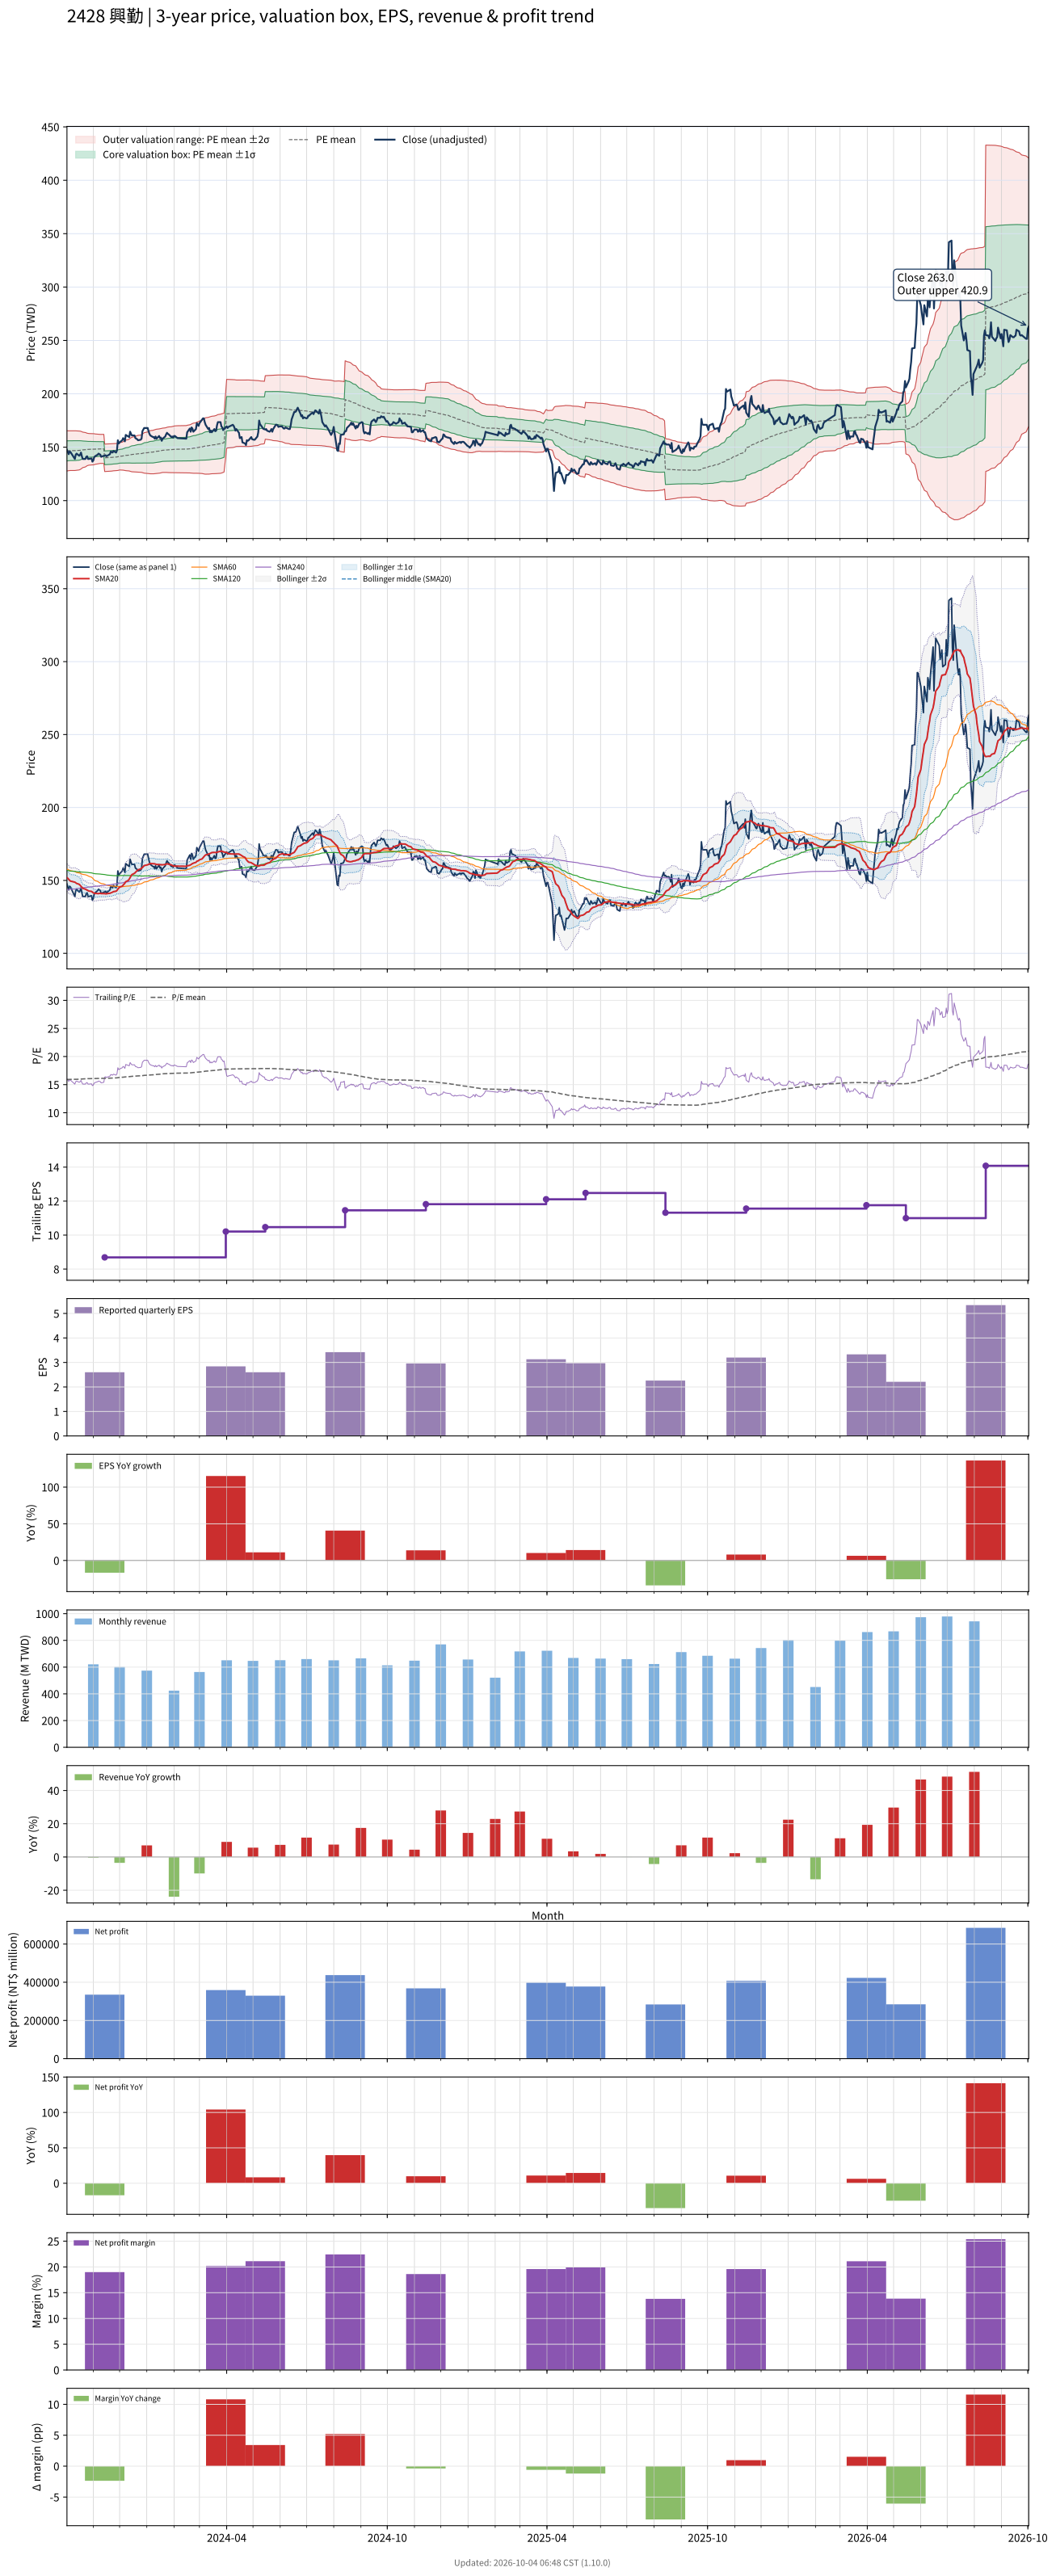

Source data for this figure (header and first rows):
# chart-version: skill-stock-dynamic-val…
date, close, available_date, period_end, eps, ttm_eps, pe, pe_mean, pe_std, price_m2, price_m1, price_mean, price_p1, price_p2, forward_eps, forward_pe, forward_pe_mean, forward_pe_std, forward_price_m2, forward_price_m1, forward_price_mean, forward_price_p1, forward_price_p2, sma20
2023-10-02, 147.5, 2023-08-14, 2023-06-30, 2.43, 9.21, 16.02, 15.91, 1.025, 127.6, 137.1, 146.5, 156, 165.4, , , , , , , , , , 151.9
2023-10-03, 145.5, 2023-08-14, 2023-06-30, 2.43, 9.21, 15.8, 15.92, 1.016, 127.9, 137.3, 146.6, 156, 165.4, , , , , , , , , , 151.4
2023-10-04, 143.5, 2023-08-14, 2023-06-30, 2.43, 9.21, 15.58, 15.93, 1.014, 128, 137.3, 146.7, 156, 165.4, , , , , , , , , , 150.7
2023-10-05, 146, 2023-08-14, 2023-06-30, 2.43, 9.21, 15.85, 15.93, 1.011, 128.1, 137.4, 146.7, 156, 165.4, , , , , , , , , , 150.1
2023-10-06, 145.5, 2023-08-14, 2023-06-30, 2.43, 9.21, 15.8, 15.94, 1.009, 128.2, 137.5, 146.8, 156.1, 165.4, , , , , , , , , , 149.5
2023-10-11, 139, 2023-08-14, 2023-06-30, 2.43, 9.21, 15.09, 15.94, 1.009, 128.2, 137.5, 146.8, 156.1, 165.4, , , , , , , , , , 148.8
2023-10-12, 143, 2023-08-14, 2023-06-30, 2.43, 9.21, 15.53, 15.94, 1.006, 128.3, 137.6, 146.8, 156.1, 165.3, , , , , , , , , , 148.4
2023-10-13, 144, 2023-08-14, 2023-06-30, 2.43, 9.21, 15.64, 15.95, 0.9992, 128.5, 137.7, 146.9, 156.1, 165.3, , , , , , , , , , 147.9
2023-10-16, 142, 2023-08-14, 2023-06-30, 2.43, 9.21, 15.42, 15.96, 0.991, 128.7, 137.8, 147, 156.1, 165.2, , , , , , , , , , 147.3
2023-10-17, 143, 2023-08-14, 2023-06-30, 2.43, 9.21, 15.53, 15.97, 0.9752, 129.1, 138.1, 147.1, 156.1, 165.1, , , , , , , , , , 146.7
2023-10-18, 145, 2023-08-14, 2023-06-30, 2.43, 9.21, 15.74, 15.99, 0.9575, 129.6, 138.4, 147.2, 156, 164.9, , , , , , , , , , 146.1
2023-10-19, 141.5, 2023-08-14, 2023-06-30, 2.43, 9.21, 15.36, 16, 0.93, 130.2, 138.8, 147.4, 155.9, 164.5, , , , , , , , , , 145.3
2023-10-20, 139, 2023-08-14, 2023-06-30, 2.43, 9.21, 15.09, 16.02, 0.9023, 130.9, 139.2, 147.5, 155.8, 164.1, , , , , , , , , , 144.6
2023-10-23, 139, 2023-08-14, 2023-06-30, 2.43, 9.21, 15.09, 16.03, 0.8747, 131.5, 139.6, 147.6, 155.7, 163.7, , , , , , , , , , 144
2023-10-24, 141, 2023-08-14, 2023-06-30, 2.43, 9.21, 15.31, 16.04, 0.851, 132.1, 139.9, 147.8, 155.6, 163.4, , , , , , , , , , 143.7
2023-10-25, 141.5, 2023-08-14, 2023-06-30, 2.43, 9.21, 15.36, 16.06, 0.826, 132.7, 140.3, 147.9, 155.5, 163.1, , , , , , , , , , 143.4
2023-10-26, 139, 2023-08-14, 2023-06-30, 2.43, 9.21, 15.09, 16.06, 0.8144, 132.9, 140.4, 147.9, 155.4, 162.9, , , , , , , , , , 143
2023-10-27, 139, 2023-08-14, 2023-06-30, 2.43, 9.21, 15.09, 16.07, 0.8043, 133.2, 140.6, 148, 155.4, 162.8, , , , , , , , , , 142.7
2023-10-30, 139.5, 2023-08-14, 2023-06-30, 2.43, 9.21, 15.15, 16.07, 0.7982, 133.3, 140.7, 148, 155.4, 162.7, , , , , , , , , , 142.5
2023-10-31, 136.5, 2023-08-14, 2023-06-30, 2.43, 9.21, 14.82, 16.07, 0.8, 133.3, 140.7, 148, 155.4, 162.8, , , , , , , , , , 142
2023-11-01, 137.5, 2023-08-14, 2023-06-30, 2.43, 9.21, 14.93, 16.07, 0.7975, 133.4, 140.7, 148, 155.4, 162.7, , , , , , , , , , 141.5
2023-11-02, 140.5, 2023-08-14, 2023-06-30, 2.43, 9.21, 15.26, 16.08, 0.7888, 133.6, 140.8, 148.1, 155.4, 162.6, , , , , , , , , , 141.2
2023-11-03, 141.5, 2023-08-14, 2023-06-30, 2.43, 9.21, 15.36, 16.09, 0.773, 133.9, 141.1, 148.2, 155.3, 162.4, , , , , , , , , , 141.2
2023-11-06, 143, 2023-08-14, 2023-06-30, 2.43, 9.21, 15.53, 16.1, 0.7546, 134.4, 141.3, 148.3, 155.2, 162.2, , , , , , , , , , 141
2023-11-07, 144, 2023-08-14, 2023-06-30, 2.43, 9.21, 15.64, 16.11, 0.7457, 134.6, 141.5, 148.4, 155.2, 162.1, , , , , , , , , , 140.9
2023-11-08, 143.5, 2023-08-14, 2023-06-30, 2.43, 9.21, 15.58, 16.11, 0.7391, 134.8, 141.6, 148.4, 155.2, 162, , , , , , , , , , 141.2
2023-11-09, 143, 2023-08-14, 2023-06-30, 2.43, 9.21, 15.53, 16.11, 0.7378, 134.8, 141.6, 148.4, 155.2, 162, , , , , , , , , , 141.2
2023-11-10, 141, 2023-08-14, 2023-06-30, 2.43, 9.21, 15.31, 16.11, 0.7387, 134.8, 141.6, 148.4, 155.2, 162, , , , , , , , , , 141
2023-11-13, 142, 2023-08-14, 2023-06-30, 2.43, 9.21, 15.42, 16.11, 0.7403, 134.8, 141.6, 148.4, 155.2, 162, , , , , , , , , , 141
2023-11-14, 142, 2023-11-14, 2023-09-30, 2.6, 8.69, 16.34, 16.12, 0.7397, 127.2, 133.6, 140.1, 146.5, 152.9, , , , , , , , , , 140.9
2023-11-15, 142.5, 2023-11-14, 2023-09-30, 2.6, 8.69, 16.4, 16.12, 0.7396, 127.2, 133.7, 140.1, 146.5, 153, , , , , , , , , , 140.8
2023-11-16, 141.5, 2023-11-14, 2023-09-30, 2.6, 8.69, 16.28, 16.13, 0.7385, 127.3, 133.7, 140.1, 146.6, 153, , , , , , , , , , 140.8
2023-11-17, 142, 2023-11-14, 2023-09-30, 2.6, 8.69, 16.34, 16.13, 0.7375, 127.4, 133.8, 140.2, 146.6, 153, , , , , , , , , , 141
2023-11-20, 143.5, 2023-11-14, 2023-09-30, 2.6, 8.69, 16.51, 16.14, 0.7371, 127.4, 133.9, 140.3, 146.7, 153.1, , , , , , , , , , 141.2
2023-11-21, 146, 2023-11-14, 2023-09-30, 2.6, 8.69, 16.8, 16.15, 0.7385, 127.5, 133.9, 140.3, 146.8, 153.2, , , , , , , , , , 141.4
2023-11-22, 145.5, 2023-11-14, 2023-09-30, 2.6, 8.69, 16.74, 16.16, 0.7364, 127.6, 134, 140.4, 146.8, 153.2, , , , , , , , , , 141.7
2023-11-23, 145, 2023-11-14, 2023-09-30, 2.6, 8.69, 16.69, 16.17, 0.7351, 127.8, 134.1, 140.5, 146.9, 153.3, , , , , , , , , , 141.9
2023-11-24, 146.5, 2023-11-14, 2023-09-30, 2.6, 8.69, 16.86, 16.18, 0.7329, 127.9, 134.3, 140.6, 147, 153.4, , , , , , , , , , 142.3
2023-11-27, 145, 2023-11-14, 2023-09-30, 2.6, 8.69, 16.69, 16.2, 0.7304, 128, 134.4, 140.7, 147.1, 153.4, , , , , , , , , , 142.6
2023-11-28, 147, 2023-11-14, 2023-09-30, 2.6, 8.69, 16.92, 16.21, 0.7297, 128.2, 134.5, 140.8, 147.2, 153.5, , , , , , , , , , 143.1
2023-11-29, 156.5, 2023-11-14, 2023-09-30, 2.6, 8.69, 18.01, 16.23, 0.7396, 128.2, 134.6, 141.1, 147.5, 153.9, , , , , , , , , , 144.1
2023-11-30, 153.5, 2023-11-14, 2023-09-30, 2.6, 8.69, 17.66, 16.26, 0.7402, 128.4, 134.8, 141.3, 147.7, 154.1, , , , , , , , , , 144.7
2023-12-01, 154.5, 2023-11-14, 2023-09-30, 2.6, 8.69, 17.78, 16.28, 0.7374, 128.7, 135.1, 141.5, 147.9, 154.3, , , , , , , , , , 145.4
2023-12-04, 156.5, 2023-11-14, 2023-09-30, 2.6, 8.69, 18.01, 16.3, 0.7506, 128.6, 135.2, 141.7, 148.2, 154.7, , , , , , , , , , 146.1
2023-12-05, 158.5, 2023-11-14, 2023-09-30, 2.6, 8.69, 18.24, 16.33, 0.7684, 128.5, 135.2, 141.9, 148.5, 155.2, , , , , , , , , , 146.8
2023-12-06, 157.5, 2023-11-14, 2023-09-30, 2.6, 8.69, 18.12, 16.34, 0.7852, 128.4, 135.2, 142, 148.8, 155.7, , , , , , , , , , 147.5
2023-12-07, 155.5, 2023-11-14, 2023-09-30, 2.6, 8.69, 17.89, 16.36, 0.7974, 128.3, 135.2, 142.2, 149.1, 156, , , , , , , , , , 148.1
2023-12-08, 161.5, 2023-11-14, 2023-09-30, 2.6, 8.69, 18.58, 16.38, 0.8222, 128.1, 135.2, 142.3, 149.5, 156.6, , , , , , , , , , 149.1
2023-12-11, 160, 2023-11-14, 2023-09-30, 2.6, 8.69, 18.41, 16.4, 0.8419, 127.9, 135.2, 142.5, 149.8, 157.2, , , , , , , , , , 150
2023-12-12, 159.5, 2023-11-14, 2023-09-30, 2.6, 8.69, 18.35, 16.42, 0.8596, 127.8, 135.2, 142.7, 150.2, 157.6, , , , , , , , , , 150.9
2023-12-13, 164.5, 2023-11-14, 2023-09-30, 2.6, 8.69, 18.93, 16.44, 0.8887, 127.5, 135.2, 142.9, 150.6, 158.3, , , , , , , , , , 152
2023-12-14, 162.5, 2023-11-14, 2023-09-30, 2.6, 8.69, 18.7, 16.46, 0.9121, 127.2, 135.1, 143, 151, 158.9, , , , , , , , , , 153.1
2023-12-15, 161, 2023-11-14, 2023-09-30, 2.6, 8.69, 18.53, 16.48, 0.9312, 127, 135.1, 143.2, 151.3, 159.4, , , , , , , , , , 154
2023-12-18, 161, 2023-11-14, 2023-09-30, 2.6, 8.69, 18.53, 16.5, 0.9493, 126.9, 135.1, 143.4, 151.6, 159.9, , , , , , , , , , 154.9
2023-12-19, 158.5, 2023-11-14, 2023-09-30, 2.6, 8.69, 18.24, 16.52, 0.9615, 126.8, 135.2, 143.5, 151.9, 160.2, , , , , , , , , , 155.5
2023-12-20, 158, 2023-11-14, 2023-09-30, 2.6, 8.69, 18.18, 16.53, 0.9734, 126.7, 135.2, 143.6, 152.1, 160.6, , , , , , , , , , 156.1
2023-12-21, 157.5, 2023-11-14, 2023-09-30, 2.6, 8.69, 18.12, 16.54, 0.9842, 126.7, 135.2, 143.8, 152.3, 160.9, , , , , , , , , , 156.8
2023-12-22, 156.5, 2023-11-14, 2023-09-30, 2.6, 8.69, 18.01, 16.55, 0.9931, 126.6, 135.2, 143.8, 152.5, 161.1, , , , , , , , , , 157.2
2023-12-25, 157, 2023-11-14, 2023-09-30, 2.6, 8.69, 18.07, 16.56, 1.003, 126.5, 135.2, 143.9, 152.7, 161.4, , , , , , , , , , 157.8
... 670 more rows
